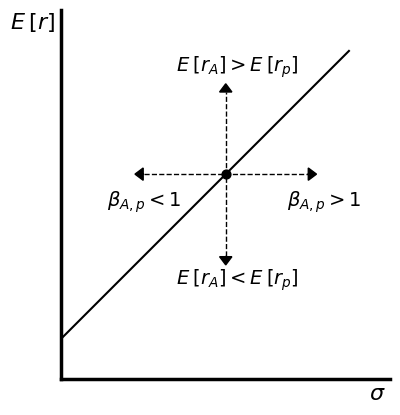

Generate this figure with matplotlib: (Note: this script raises an exception after producing the figure.)
import matplotlib.pyplot as plt
import numpy as np

asdf = plt.gca()
x = np.linspace(0, 7, 1000)
y = [t + 2 for t in x]
plt.plot(x, y, color="black")
plt.scatter([4], [6], s=40, color="black")
plt.plot([2, 6], [6, 6], "--", color="black", lw=1)
plt.plot([4, 4], [4, 8], "--", color="black", lw=1)
plt.arrow(4, 8, 0, 0, head_width=0.3, head_length=0.2, fc="black", ec="black")
plt.arrow(6, 6, 0.01, 0, head_width=0.3, head_length=0.2, fc="black", ec="black")
plt.arrow(4, 4, 0, -0.01, head_width=0.3, head_length=0.2, fc="black", ec="black")
plt.arrow(2, 6, -0.01, 0, head_width=0.3, head_length=0.2, fc="black", ec="black")
plt.text(-0.7, 9.7, r"$E\:[r]$", ha="center", va="center", fontsize=16)
plt.text(7.5, 0.5, r"$\sigma$", fontsize=16)
plt.text(2.8, 8.5, r"$E\:[r_A]>E\:[r_p]$", fontsize=14)
plt.text(2.8, 3.3, r"$E\:[r_A]<E\:[r_p]$", fontsize=14)
plt.text(1.1, 5.2, r"$\beta_{A,p}<1$", fontsize=14)
plt.text(5.5, 5.2, r"$\beta_{A,p}>1$", fontsize=14)
asdf.set_xticks([])
asdf.set_yticks([])
asdf.spines["right"].set_visible(False)
asdf.spines["top"].set_visible(False)
for spine in asdf.spines.values():
    spine.set_linewidth(2.5)


plt.xlim(0, 8)
plt.ylim(1, 10)
asdf.set_aspect("equal")

plt.savefig("plots/CH8_8.3.4.png", dpi=400)
plt.show()
